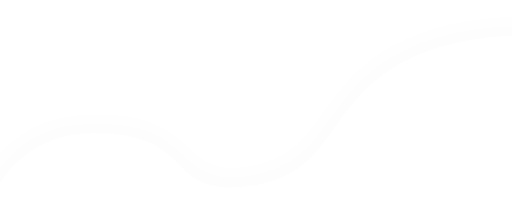
t = 0.00 s
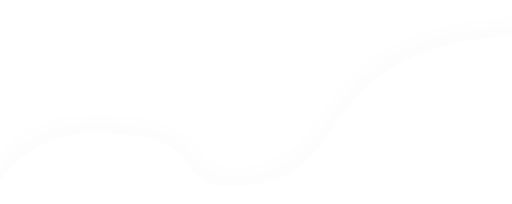
t = 1.50 s
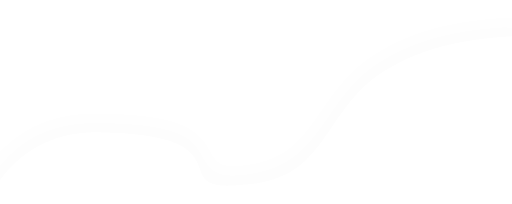
t = 3.00 s
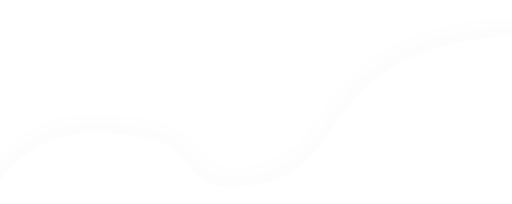
t = 4.50 s
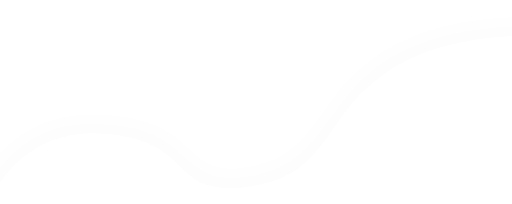
t = 6.00 s
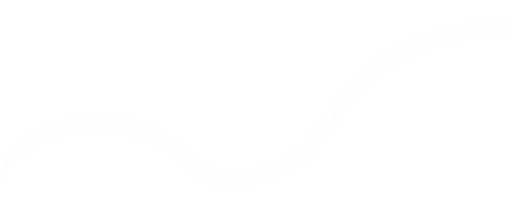
t = 7.50 s

The animated SVG that drew these frames (rendered in a browser with its animation timeline set to each time). Animation: 1 SMIL element (animate=1); one cycle of 9.00 s, repeats indefinitely.

<svg width="1440px" height="574px" viewBox="0 0 1440 574" xmlns="http://www.w3.org/2000/svg" xmlns:xlink="http://www.w3.org/1999/xlink"><defs><path id="b"><animate repeatCount="indefinite" attributeName="d" dur="9s" values="M1583.904 2247.82V681.72c-44.604-270.365-163.959-405.547-358.063-405.547-291.156 0-194.742 172.789-421.39 150.43-226.646-22.36-222.226-173.059-367.383-296.024C340.296 48.601 202.94 5.075 25 0v3810.578h1558.904V2247.82z;M1594.901 2447.86V688.92c-44.800-270.360-167.959-408.549-364.068-415.579-457.134 2-191.742 172.789-420.40 147.46-228.646-10.36-222.226-177.061-367.384-296.025C341.300 48.601 212.94 9.075 29 2v3812.578h1558.904V2247.82z;M1588.907 2047.83V687.78c-44.780-270.368-169.959-411.543-362.076-411.590-294.150 9-197.742 172.789-420.42 152.44-230.647-24.36-222.226-178.062-367.385-296.026C342.298 48.601 200.94 7.075 20 1v3811.578h1558.904V2247.82z;M1583.904 2247.82V681.72c-44.604-270.365-163.959-405.547-358.063-405.547-291.156 0-194.742 172.789-421.39 150.43-226.646-22.36-222.226-173.059-367.383-296.024C340.296 48.601 202.94 5.075 25 0v3810.578h1558.904V2247.82z"/></path><filter x="-8.5%" y="-3.9%" width="116.9%" height="106.9%" filterUnits="objectBoundingBox" id="a"><feMorphology radius="15" operator="dilate" in="SourceAlpha" result="shadowSpreadOuter1"/><feOffset dy="-18" in="shadowSpreadOuter1" result="shadowOffsetOuter1"/><feGaussianBlur stdDeviation="26" in="shadowOffsetOuter1" result="shadowBlurOuter1"/><feColorMatrix values="0 0 0 0 0.960784314 0 0 0 0 0.960784314 0 0 0 0 0.960784314 0 0 0 0.584663723 0" in="shadowBlurOuter1"/></filter></defs><g transform="matrix(-1 0 0 1 1489.904 99)" fill="none" fill-rule="evenodd"><use fill="#000" filter="url(#a)" xlink:href="#b"/><use fill="#fff" xlink:href="#b"/></g></svg>